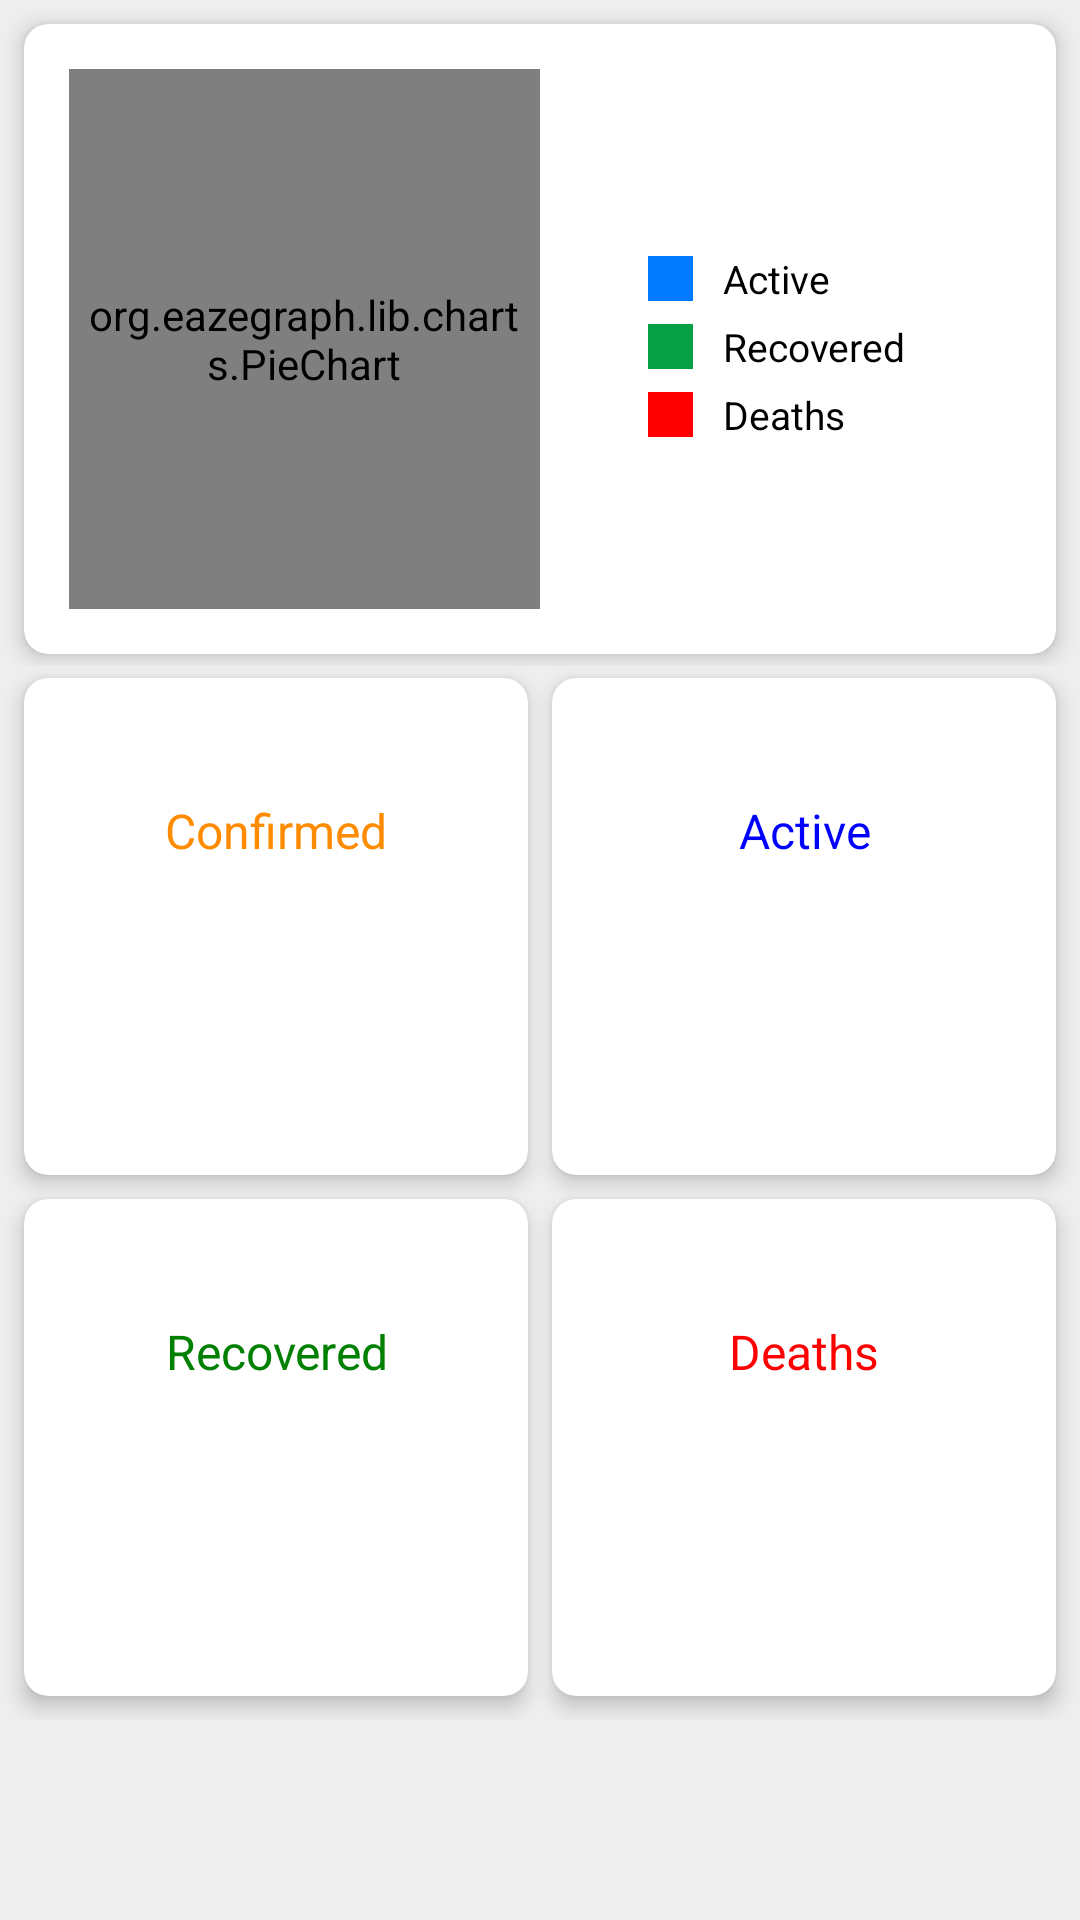

Android layout source for this screen:
<!-- AndroidManifest.xml: application theme Theme.COVID19Tracker -->
<!-- res/layout/activity_each_district_data.xml -->
<?xml version="1.0" encoding="utf-8"?>
<RelativeLayout xmlns:android="http://schemas.android.com/apk/res/android" xmlns:app="http://schemas.android.com/apk/res-auto" xmlns:aapt="http://schemas.android.com/aapt" android:background="@color/bg" android:layout_width="match_parent" android:layout_height="match_parent">
    <androidx.core.widget.NestedScrollView android:layout_width="match_parent" android:layout_height="match_parent">
        <LinearLayout android:orientation="vertical" android:layout_width="match_parent" android:layout_height="match_parent">
            <LinearLayout android:layout_width="match_parent" android:layout_height="wrap_content">
                <androidx.cardview.widget.CardView android:layout_width="match_parent" android:layout_height="wrap_content" android:layout_marginLeft="8dp" android:layout_marginTop="8dp" android:layout_marginRight="8dp" android:layout_marginBottom="4dp" app:cardCornerRadius="8dp" app:cardElevation="4dp">
                    <LinearLayout android:orientation="horizontal" android:padding="15dp" android:layout_width="match_parent" android:layout_height="match_parent" android:weightSum="2">
                        <org.eazegraph.lib.charts.PieChart
                            android:id="@+id/activity_each_district_piechart"
                            android:padding="6dp"
                            android:layout_width="match_parent"
                            android:layout_height="180dp"
                            android:layout_weight="1"
                            app:egDrawValueInPie="true"
                            app:egInnerPaddingColor="@color/white"
                            app:egLegendHeight="0dp"
                            app:egValueTextSize="0dp"/>

                        <LinearLayout android:gravity="center_vertical" android:orientation="vertical" android:layout_width="match_parent" android:layout_height="match_parent" android:layout_weight="1" android:paddingStart="36dp">
                            <LinearLayout android:gravity="center_vertical" android:layout_width="match_parent" android:layout_height="wrap_content" android:layout_marginTop="5dp">
                                <View android:background="@color/blue_pie" android:layout_width="15dp" android:layout_height="15dp"/>
                                <TextView android:textSize="13sp" android:textColor="#000000" android:paddingLeft="10dp" android:layout_width="wrap_content" android:layout_height="wrap_content" android:text="Active"/>
                            </LinearLayout>
                            <LinearLayout android:gravity="center_vertical" android:layout_width="match_parent" android:layout_height="wrap_content" android:layout_marginTop="5dp">
                                <View android:background="@color/green_pie" android:layout_width="15dp" android:layout_height="15dp"/>
                                <TextView android:textSize="13sp" android:textColor="#000000" android:paddingLeft="10dp" android:layout_width="wrap_content" android:layout_height="wrap_content" android:text="Recovered"/>
                            </LinearLayout>
                            <LinearLayout android:gravity="center_vertical" android:layout_width="match_parent" android:layout_height="wrap_content" android:layout_marginTop="5dp">
                                <View android:background="@color/red" android:layout_width="15dp" android:layout_height="15dp"/>
                                <TextView android:textSize="13sp" android:textColor="#000000" android:paddingLeft="10dp" android:layout_width="wrap_content" android:layout_height="wrap_content" android:text="Deaths"/>
                            </LinearLayout>
                        </LinearLayout>
                    </LinearLayout>
                </androidx.cardview.widget.CardView>
            </LinearLayout>
            <GridLayout android:layout_width="match_parent" android:layout_height="match_parent" android:rowCount="2" android:columnCount="2" android:alignmentMode="alignMargins">
                <androidx.cardview.widget.CardView android:id="@+id/activity_each_district_confirmed_card" android:layout_width="0dp" android:layout_height="wrap_content" android:layout_marginLeft="8dp" android:layout_marginTop="4dp" android:layout_marginRight="8dp" android:layout_rowWeight="1" android:layout_columnWeight="1" app:cardCornerRadius="8dp" app:cardElevation="4dp">
                    <LinearLayout android:gravity="center" android:orientation="vertical" android:layout_width="match_parent" android:layout_height="match_parent">
                        <TextView android:textSize="16sp" android:textColor="@color/dark_orange" android:gravity="center" android:id="@+id/activity_each_district_confirmed_title_textView" android:layout_width="match_parent" android:layout_height="wrap_content" android:layout_marginTop="40dp" android:text="Confirmed"/>
                        <TextView android:textSize="24sp" android:textColor="#000" android:gravity="center" android:id="@+id/activity_each_district_confirmed_textView" android:layout_width="match_parent" android:layout_height="wrap_content" android:layout_marginTop="5dp"/>
                        <TextView android:textSize="16sp" android:textColor="@color/dark_orange" android:gravity="center" android:id="@+id/activity_each_district_confirmed_new_textView" android:layout_width="match_parent" android:layout_height="wrap_content" android:layout_marginTop="5dp" android:layout_marginBottom="40dp"/>
                    </LinearLayout>
                </androidx.cardview.widget.CardView>
                <androidx.cardview.widget.CardView android:id="@+id/activity_each_distict_active_card" android:layout_width="0dp" android:layout_height="wrap_content" android:layout_marginTop="4dp" android:layout_marginRight="8dp" android:layout_rowWeight="1" android:layout_columnWeight="1" app:cardCornerRadius="8dp" app:cardElevation="4dp">
                    <LinearLayout android:gravity="center" android:orientation="vertical" android:layout_width="match_parent" android:layout_height="match_parent">
                        <TextView android:textSize="16sp" android:textColor="@color/blue" android:gravity="center" android:id="@+id/activity_each_district_active_title_textView" android:layout_width="match_parent" android:layout_height="wrap_content" android:layout_marginTop="40dp" android:text="Active"/>
                        <TextView android:textSize="24sp" android:textColor="#000" android:gravity="center" android:id="@+id/activity_each_district_active_textView" android:layout_width="match_parent" android:layout_height="wrap_content" android:layout_marginTop="5dp"/>
                        <TextView android:textSize="16sp" android:textColor="@color/blue" android:gravity="center" android:id="@+id/activity_each_district_active_new_textView" android:layout_width="match_parent" android:layout_height="wrap_content" android:layout_marginTop="5dp" android:layout_marginBottom="40dp"/>
                    </LinearLayout>
                </androidx.cardview.widget.CardView>
                <androidx.cardview.widget.CardView android:id="@+id/activity_each_district_recovered_card" android:layout_width="0dp" android:layout_height="wrap_content" android:layout_marginLeft="8dp" android:layout_marginTop="8dp" android:layout_marginRight="8dp" android:layout_marginBottom="8dp" android:layout_rowWeight="1" android:layout_columnWeight="1" app:cardCornerRadius="8dp" app:cardElevation="4dp">
                    <LinearLayout android:gravity="center" android:orientation="vertical" android:layout_width="match_parent" android:layout_height="match_parent">
                        <TextView android:textSize="16sp" android:textColor="@color/green" android:gravity="center" android:id="@+id/activity_each_district_recovered_title_textView" android:layout_width="match_parent" android:layout_height="wrap_content" android:layout_marginTop="40dp" android:text="Recovered"/>
                        <TextView android:textSize="24sp" android:textColor="#000" android:gravity="center" android:id="@+id/activity_each_district_recovered_textView" android:layout_width="match_parent" android:layout_height="wrap_content" android:layout_marginTop="5dp"/>
                        <TextView android:textSize="16sp" android:textColor="@color/green" android:gravity="center" android:id="@+id/activity_each_district_recovered_new_textView" android:layout_width="match_parent" android:layout_height="wrap_content" android:layout_marginTop="5dp" android:layout_marginBottom="40dp"/>
                    </LinearLayout>
                </androidx.cardview.widget.CardView>
                <androidx.cardview.widget.CardView android:id="@+id/activity_each_district_death_card" android:layout_width="0dp" android:layout_height="wrap_content" android:layout_marginTop="8dp" android:layout_marginRight="8dp" android:layout_marginBottom="8dp" android:layout_rowWeight="1" android:layout_columnWeight="1" app:cardCornerRadius="8dp" app:cardElevation="4dp">
                    <LinearLayout android:gravity="center" android:orientation="vertical" android:layout_width="match_parent" android:layout_height="match_parent">
                        <TextView android:textSize="16sp" android:textColor="@color/red" android:gravity="center" android:id="@+id/activity_each_district_death_title_textView" android:layout_width="match_parent" android:layout_height="wrap_content" android:layout_marginTop="40dp" android:text="Deaths"/>
                        <TextView android:textSize="24sp" android:textColor="#000" android:gravity="center" android:id="@+id/activity_each_district_death_textView" android:layout_width="match_parent" android:layout_height="wrap_content" android:layout_marginTop="5dp"/>
                        <TextView android:textSize="16sp" android:textColor="@color/red" android:gravity="center" android:id="@+id/activity_each_district_death_new_textView" android:layout_width="match_parent" android:layout_height="wrap_content" android:layout_marginTop="5dp" android:layout_marginBottom="40dp"/>
                    </LinearLayout>
                </androidx.cardview.widget.CardView>
            </GridLayout>
        </LinearLayout>
    </androidx.core.widget.NestedScrollView>
</RelativeLayout>
<!-- resources referenced by this layout -->
<resources>
  <color name="bg">#eeeeee</color>
  <color name="blue">#0000ff</color>
  <color name="blue_pie">#007afe</color>
  <color name="dark_orange">#ff8c00</color>
  <color name="green">#008000</color>
  <color name="green_pie">#08a045</color>
  <color name="red">#ff0000</color>
  <color name="white">#fff</color>
  <style name="Theme.COVID19Tracker" parent="Theme.MaterialComponents.DayNight.DarkActionBar">
          
          <item name="colorPrimary">#473F97</item>
          <item name="colorPrimaryDark">#473F97</item>
          <item name="colorAccent">#473F97</item>
          
          <item name="colorSecondary">@color/teal_200</item>
          <item name="colorSecondaryVariant">@color/accent_material_dark</item>
          <item name="colorOnSecondary">@color/black</item>
          
          <item name="android:statusBarColor" tools:targetApi="l">?attr/colorPrimaryVariant</item>
          
      </style>
  <color name="teal_200">#FF03DAC5</color>
  <color name="accent_material_dark">@color/material_deep_teal_200</color>
  <color name="black">#000</color>
  <color name="material_deep_teal_200">#ff80cbc4</color>
</resources>
